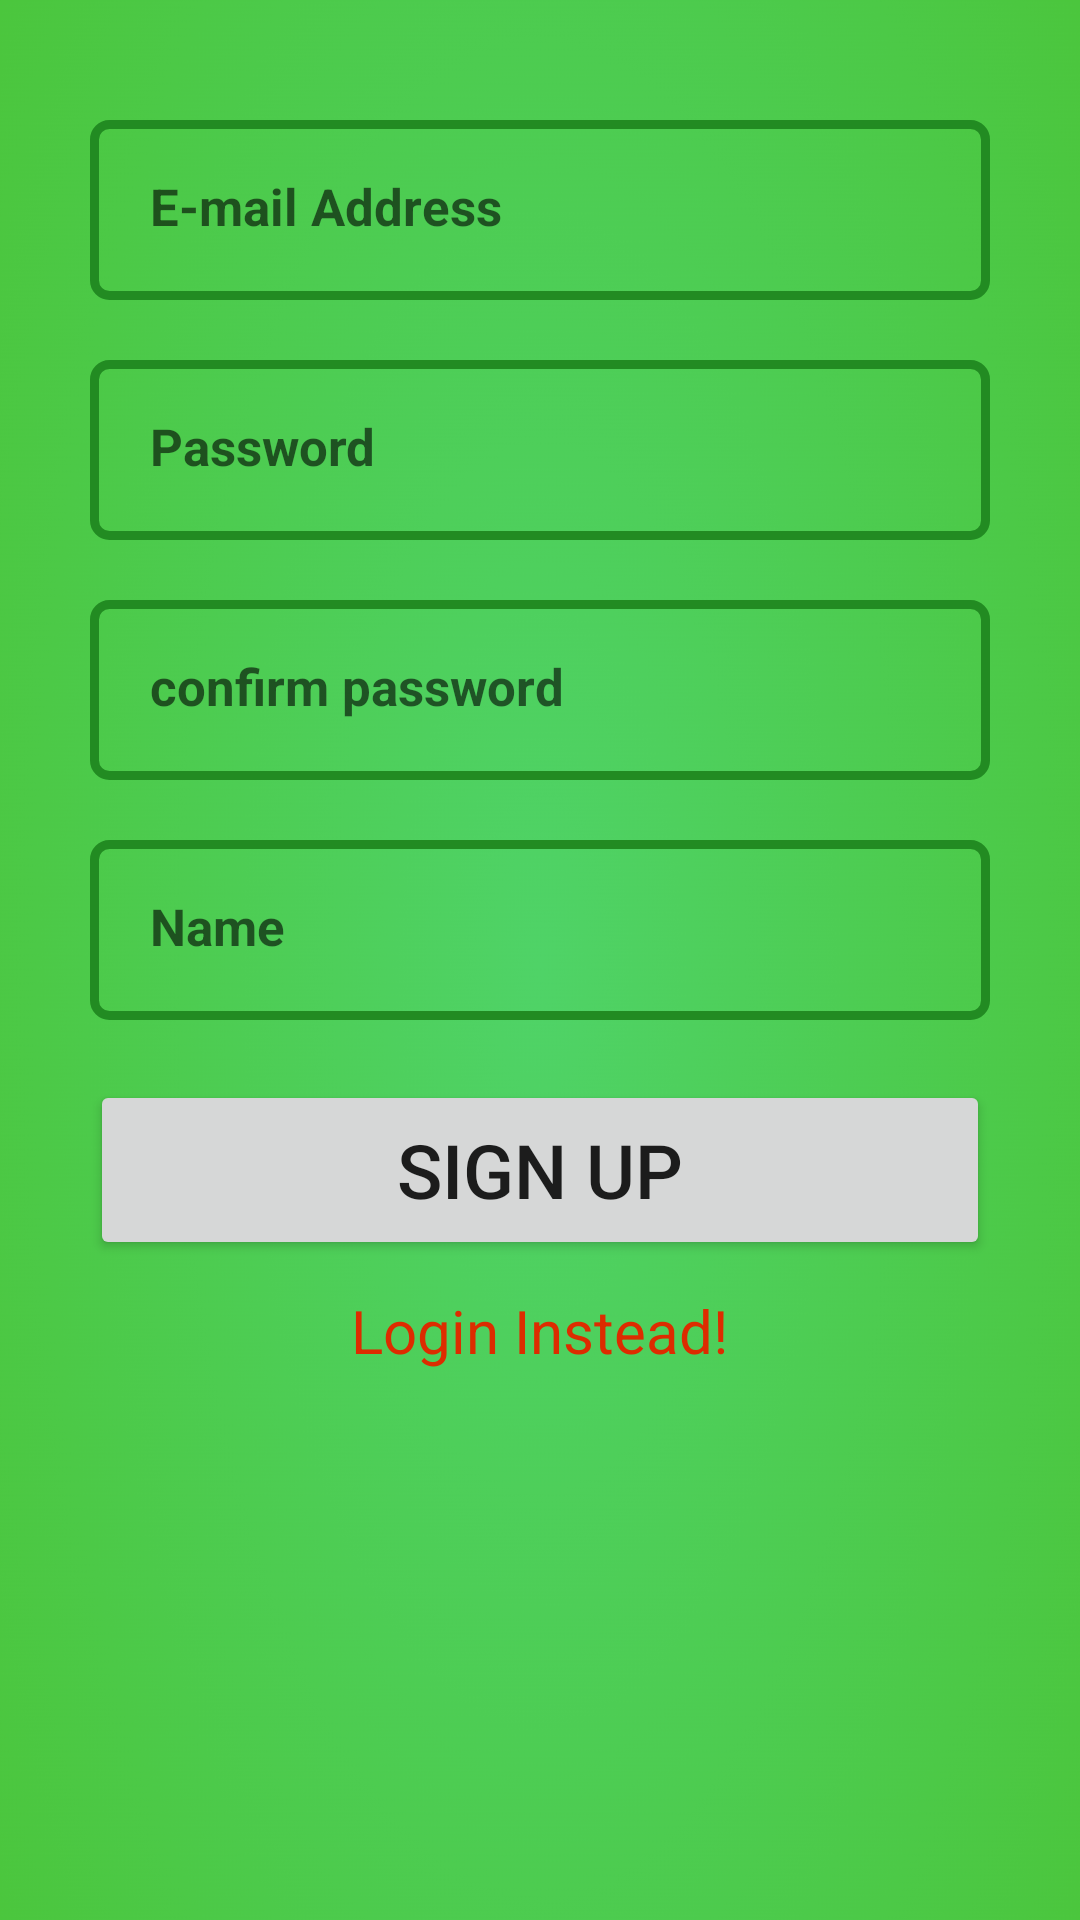

Android layout source for this screen:
<!-- AndroidManifest.xml: application theme Theme.WasteManagement -->
<!-- res/layout/activity_admin_manage_register.xml -->
<?xml version="1.0" encoding="utf-8"?>
<ScrollView xmlns:android="http://schemas.android.com/apk/res/android"
    xmlns:app="http://schemas.android.com/apk/res-auto"
    xmlns:tools="http://schemas.android.com/tools"
    android:layout_width="match_parent"
    android:layout_height="match_parent"
    android:background="@drawable/gradient1"
    tools:context=".Admin.AdminManageRegister">

    <RelativeLayout
        android:id="@+id/loginpanelcardview"
        android:layout_width="match_parent"
        android:layout_height="wrap_content"
        android:layout_centerHorizontal="true"
        android:layout_marginStart="25dp"
        android:layout_marginTop="25dp"
        android:layout_marginEnd="25dp"
        android:layout_marginBottom="25dp"
        android:background="@drawable/loginuipanel"
        >

        <EditText
            android:id="@+id/rgt_emailAddress"
            android:layout_width="300dp"
            android:layout_height="60dp"
            android:layout_centerHorizontal="true"
            android:layout_marginTop="15dp"
            android:background="@drawable/input_background"
            android:drawablePadding="10dp"
            android:ems="10"
            android:hint="E-mail Address"
            android:inputType="textPersonName"
            android:drawableTint="@color/colorPrimary"
            android:padding="20dp"
            android:textColor="@color/black"
            android:textSize="17sp"
            android:textStyle="bold" />

        <EditText
            android:id="@+id/rgt_password"
            android:layout_width="300dp"
            android:layout_height="60dp"
            android:layout_below="@id/rgt_emailAddress"
            android:layout_centerHorizontal="true"
            android:layout_marginTop="20dp"
            android:background="@drawable/input_background"

            android:drawablePadding="10dp"
            android:drawableTint="@color/colorPrimaryDark"
            android:ems="10"
            android:hint="Password"
            android:inputType="textPassword"
            android:padding="20dp"
            android:textColor="@color/black"
            android:textSize="17sp"
            android:textStyle="bold" />

        <EditText
            android:id="@+id/rgt_confirmpassword"
            android:layout_width="300dp"
            android:layout_height="60dp"
            android:layout_below="@id/rgt_password"
            android:layout_centerHorizontal="true"
            android:layout_marginTop="20dp"
            android:background="@drawable/input_background"
            android:drawablePadding="10dp"
            android:ems="10"
            android:hint="confirm password"
            android:drawableTint="@color/colorPrimary"
            android:inputType="textPassword"
            android:padding="20dp"
            android:textColor="@color/black"
            android:textSize="17sp"
            android:textStyle="bold" />

        <EditText
            android:id="@+id/rgt_fullname"
            android:layout_width="300dp"
            android:layout_height="60dp"
            android:layout_below="@id/rgt_confirmpassword"
            android:layout_centerHorizontal="true"
            android:layout_marginTop="20dp"
            android:background="@drawable/input_background"
            android:drawablePadding="10dp"
            android:ems="10"
            android:hint="Name"
            android:inputType="textPersonName"
            android:padding="20dp"
            android:textColor="@color/black"
            android:textSize="17sp"
            android:drawableTint="@color/colorPrimaryDark"
            android:textStyle="bold" />

        <Button
            android:id="@+id/registerButton"
            android:layout_width="300dp"
            android:layout_height="60dp"
            android:layout_below="@id/rgt_fullname"
            android:layout_centerHorizontal="true"
            android:layout_marginTop="20dp"
            android:text="Sign Up"
            android:textSize="25sp" />

        <TextView
            android:id="@+id/rgt_logininsteadadmin"
            android:layout_width="wrap_content"
            android:layout_height="wrap_content"
            android:layout_below="@id/registerButton"
            android:layout_centerHorizontal="true"
            android:layout_marginTop="10dp"
            android:layout_marginBottom="20dp"
            android:text="Login Instead!"
            android:textColor="#DD2C00"
            android:textSize="20sp" />

    </RelativeLayout>

</ScrollView>
<!-- resources referenced by this layout -->
<resources>
  <color name="black">#FF000000</color>
  <color name="colorPrimary">	#50C878</color>
  <color name="colorPrimaryDark">#228B22</color>
  <!-- drawable gradient1: png bitmap (drawable-v24, 455660 bytes) -->
  <!-- drawable input_background (drawable) -->
  <?xml version="1.0" encoding="utf-8"?>
  <selector xmlns:android="http://schemas.android.com/apk/res/android">
  
      <item>
          <shape>
              <corners android:radius="5dp" />
              <stroke android:color="@color/colorPrimaryDark"
                  android:width="3dp"/>
          </shape>
      </item>
  
  </selector>
  <style name="Theme.WasteManagement" parent="Theme.MaterialComponents.Light.NoActionBar">
          
          <item name="colorPrimary">@color/colorPrimaryDark</item>
          <item name="colorPrimaryVariant">@color/purple_700</item>
          <item name="colorOnPrimary">@color/white</item>
          
          <item name="colorSecondary">@color/teal_200</item>
          <item name="colorSecondaryVariant">@color/teal_700</item>
          <item name="colorOnSecondary">@color/black</item>
          
          <item name="android:statusBarColor" tools:targetApi="l">?attr/colorPrimaryVariant</item>
          
          <item name="android:forceDarkAllowed" tools:targetApi="q">false</item>
      </style>
  <color name="purple_700">#0FFF50</color>
  <color name="white">#FFFFFFFF</color>
  <color name="teal_200">#FF03DAC5</color>
  <color name="teal_700">#FF018786</color>
</resources>
